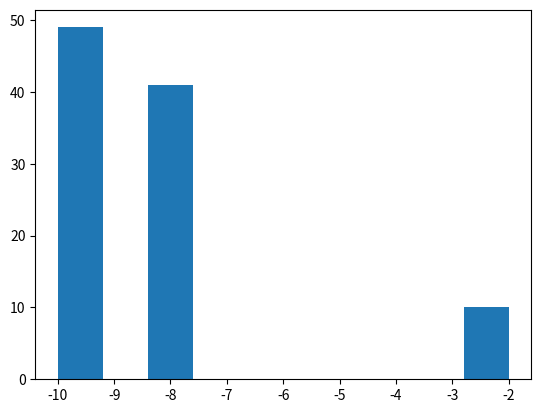
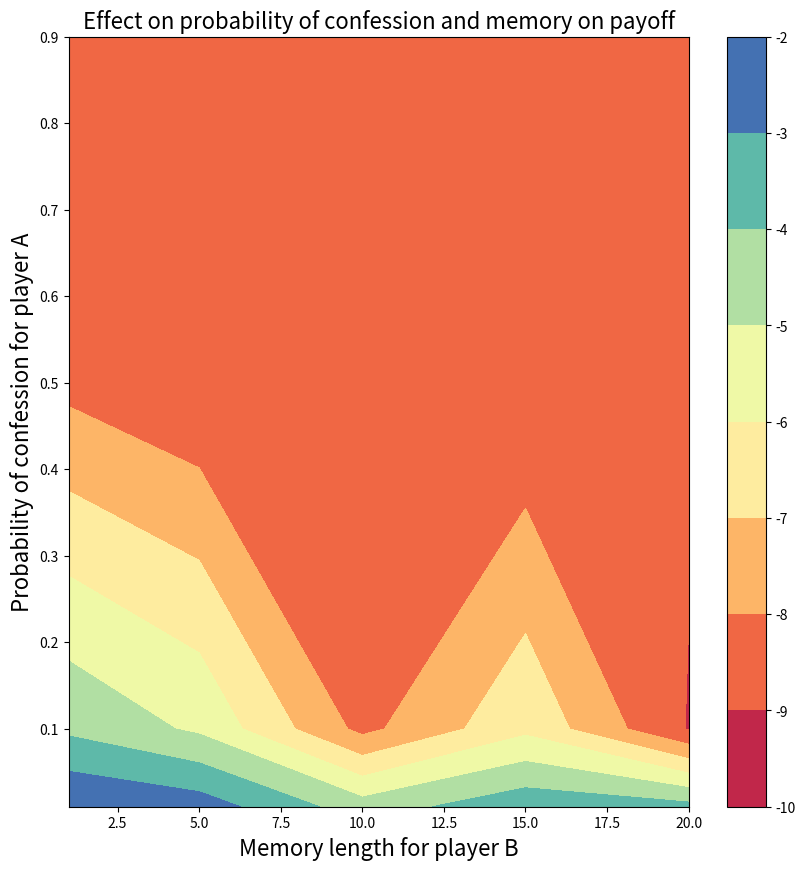

Write Python code to recreate these figures, in order.
%matplotlib inline

import numpy.random
import matplotlib.pyplot as plt

# Setup payoffs
payoff_map = {("C", "C"): (-1, -1),
             ("C", "D"): (-10, 0),
             ("D", "C"): (0, -10),
             ("D", "D"): (-4, -4)}

my_payoff, your_payoff = payoff_map[("D", "C")]
print("I got {0}".format(my_payoff))
print("You got {0}".format(your_payoff))

class Player(object):
    """
    Player object.
    """
    
    def __init__(self, payoff_map, prob_confess):
        """
        Constructor
        """
        self.payoff_map = payoff_map
        self.prob_confess = prob_confess
        self.previous_game_payoffs = []
        self.other_player_action = []
        
    def get_action(self):
        """
        Randomly draw action given prob_confess.
        """
        if numpy.random.random() <= self.prob_confess:
            return "D"
        else:
            return "C"
        

class AlwaysCUntilDPlayer(object):
    """
    Always cooperates until the other defects.
    
    """
    def __init__(self, payoff_map, memory=None):
        """
        Constructor
        """
        self.payoff_map = payoff_map
        self.memory = memory
        self.previous_game_payoffs = []
        self.other_player_action = []
        
    def get_action(self):
        """
        Randomly draw action given prob_confess.
        """
        if self.memory: 
            if self.other_player_action[(-self.memory):].count("D") > 0:
                return "D"
            else:
                return "C"
        else:
            if self.other_player_action.count("D") > 0:
                return "D"
            else:
                return "C"

player_a = Player(payoff_map, .5)
player_a.get_action()

class Game(object):
    """
    Game class which stores the two players, their actions, and outcome.
    """
    
    def __init__(self, player_a, player_b):
        """
        Constructor
        """
        self.player_a = player_a
        self.player_b = player_b
        
    def run(self):
        """
        Run the game.
        """
        # Draw the actions of the players
        self.action_a = self.player_a.get_action()
        self.action_b = self.player_b.get_action()
        
        # Calculate the outcomes
        self.payoff_a, self.payoff_b = payoff_map[(self.action_a, self.action_b)]
        self.total_payoff = self.payoff_a + self.payoff_b
        self.average_payoff = (self.payoff_a + self.payoff_b) / 2.0
        
        # Update player memories
        self.player_a.previous_game_payoffs.append(self.payoff_a)
        self.player_b.previous_game_payoffs.append(self.payoff_b)
        self.player_a.other_player_action.append(self.action_b)
        self.player_b.other_player_action.append(self.action_a)

## Example of single Game and its outcome

# Create players
player_a = Player(payoff_map, prob_confess = .5)
player_b = AlwaysCUntilDPlayer(payoff_map, memory = 5)

# Create the game
g = Game(player_a, player_b)

# Run the game
g.run()

print("The strategies were {0}, {1}".format(g.action_a, g.action_b))
print("The total payoff was {0} and the average payoff was {1}"\
        .format(g.total_payoff, g.average_payoff))

# Set number of games to run
num_games = 100
game_history = []
total_payoff_history = []

# Create players
player_a = Player(payoff_map, .5)
player_b = AlwaysCUntilDPlayer(payoff_map, 5)

for i in range(num_games):
    # Create and run the game
    g = Game(player_a, player_b)
    g.run()
    
    # Append to the history
    total_payoff_history.append(g.total_payoff)
    game_history.append(g)

## Plot payoff history 
_ = plt.hist(total_payoff_history)

# Look at a series of plays 

[(g.action_a , g.action_b) for g in game_history[:20]]

# Set number of games to run
num_games = 100
game_history = []
total_payoff_history = []


# Setup values for parameter sweep
player_a_prob_confess_values = [0.01, 0.1, 0.5, 0.9]
player_b_memory_values = [1, 5, 10, 15, 20]


# Parameter sweep

for player_a_prob_confess in player_a_prob_confess_values:
    for player_b_memory in player_b_memory_values:
        # Create players
        player_a = Player(payoff_map, player_a_prob_confess)
        player_b = AlwaysCUntilDPlayer(payoff_map, player_b_memory)

        for i in range(num_games):
            # Create and run the game
            g = Game(player_a, player_b)
            g.run()

            # Append to the history
            total_payoff_history.append((player_a_prob_confess, player_b_memory, g.total_payoff))
            game_history.append(g)

import pandas
df = pandas.DataFrame(total_payoff_history, columns=["prob_confess", "memory", "payoff"])
df.head()

# Show groupbys in each dimension
df.groupby("memory")["payoff"].mean()

# Show groupbys in each dimension
df.groupby("prob_confess")["payoff"].mean()

# Show groupbys in each dimension
df.groupby(["prob_confess", "memory"])["payoff"].mean()

# Joint and unstack
df.groupby(["prob_confess", "memory"])["payoff"].mean().unstack()

# Joint and unstack
payoff_surface = df.groupby(["prob_confess", "memory"])["payoff"].mean().unstack()

# Plot surface

f = plt.figure(figsize=(10, 10))
plt.contourf(payoff_surface.columns, payoff_surface.index, payoff_surface, cmap = "Spectral")
plt.colorbar()
plt.title("Effect on probability of confession and memory on payoff", fontsize=16)
plt.ylabel("Probability of confession for player A", fontsize=16)
_ = plt.xlabel("Memory length for player B", fontsize=16)

# Write dataframe to file

df.to_csv("pd_sweep.csv")